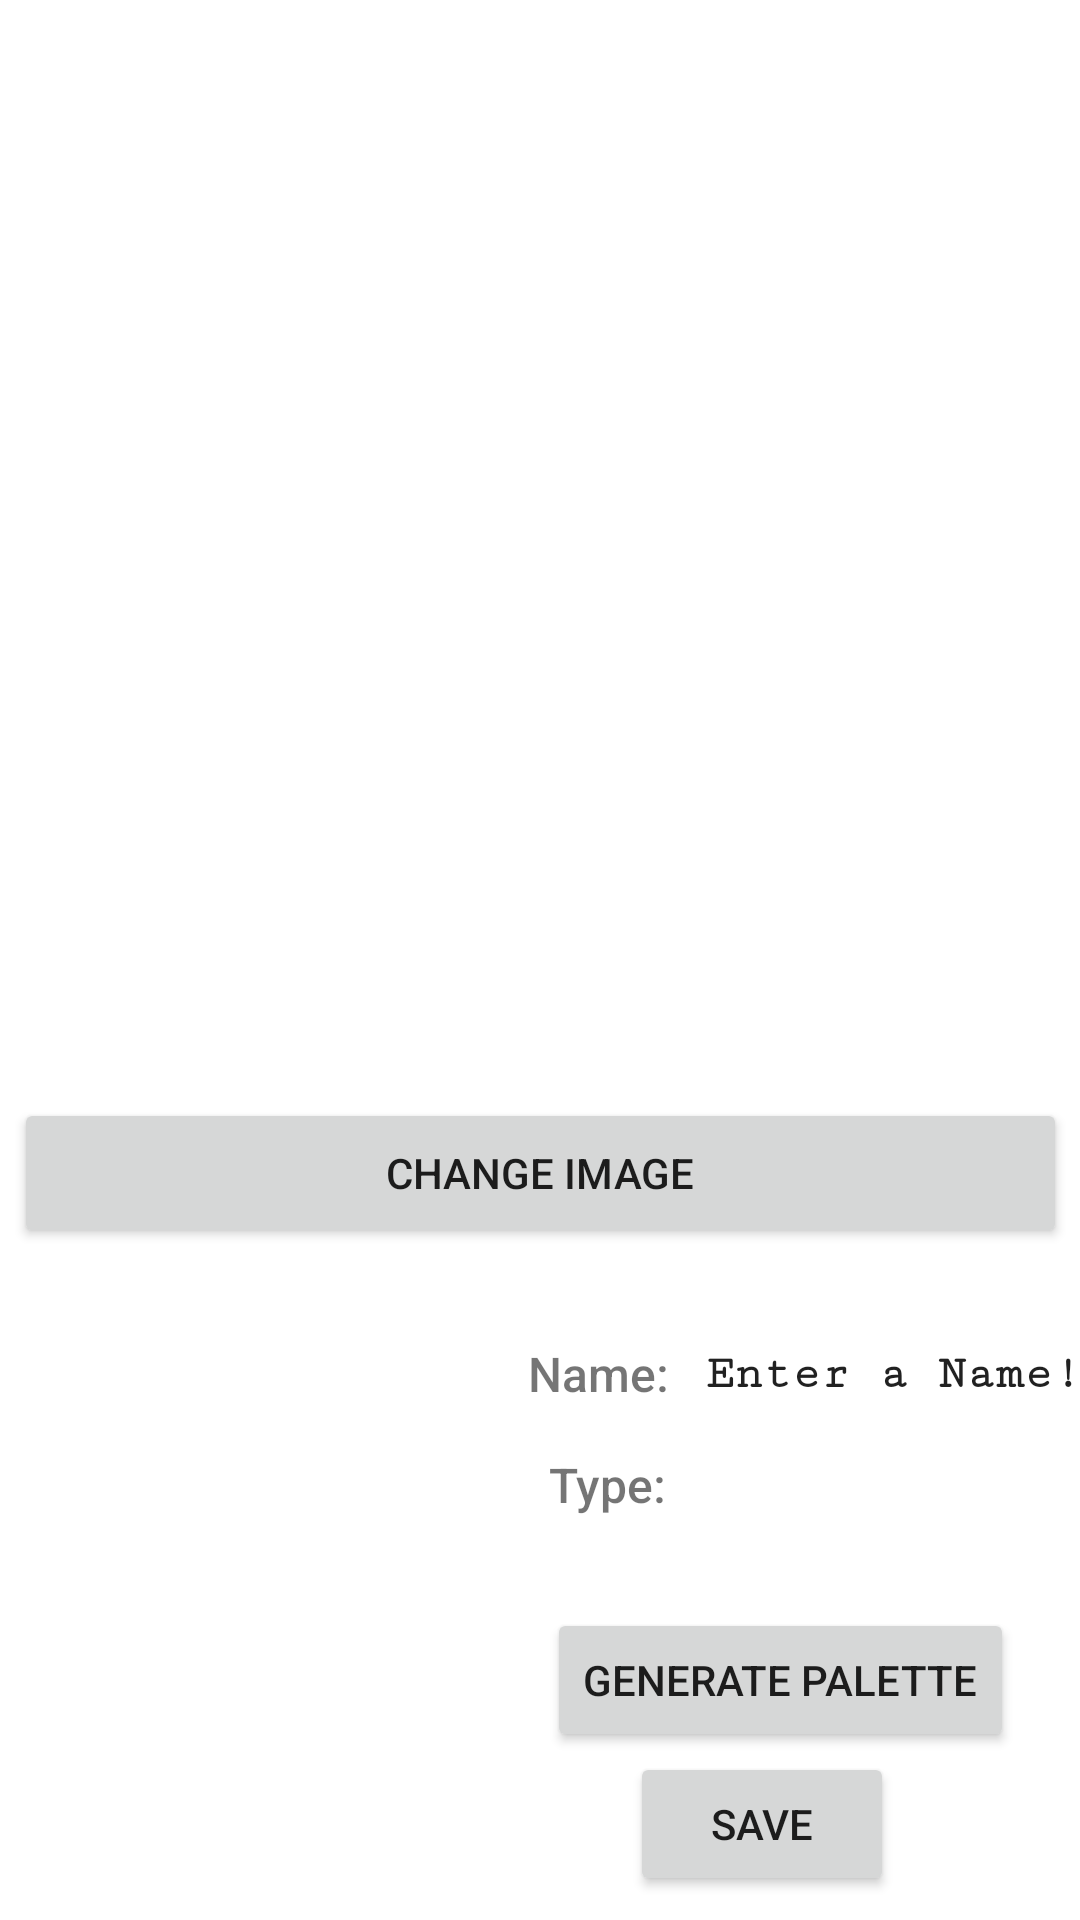

Layout XML and referenced resources for this Android screen:
<!-- AndroidManifest.xml: application theme Theme.HueMan -->
<!-- res/layout/fragment_home.xml -->
<?xml version="1.0" encoding="utf-8"?>
<androidx.constraintlayout.widget.ConstraintLayout xmlns:android="http://schemas.android.com/apk/res/android"
    xmlns:app="http://schemas.android.com/apk/res-auto"
    xmlns:tools="http://schemas.android.com/tools"
    android:layout_width="match_parent"
    android:layout_height="match_parent"
    tools:context=".ui.home.HomeFragment">


    <TextView
        android:id="@+id/hexLabel"
        android:layout_width="112dp"
        android:layout_height="45dp"
        android:layout_marginStart="36dp"
        android:layout_marginTop="16dp"
        android:fontFamily="serif-monospace"
        android:textAlignment="viewStart"
        android:textAllCaps="true"
        android:textSize="24sp"
        android:textStyle="bold"
        app:layout_constraintStart_toStartOf="parent"
        app:layout_constraintTop_toBottomOf="@+id/colorBox" />

    <TextView
        android:id="@+id/nameLabel"
        android:layout_width="169dp"
        android:layout_height="28dp"
        android:layout_marginStart="8dp"
        android:layout_marginTop="28dp"
        android:fontFamily="serif-monospace"
        android:textAlignment="center"
        android:textSize="16sp"
        android:textStyle="bold"
        app:layout_constraintStart_toEndOf="@+id/textView"
        app:layout_constraintTop_toBottomOf="@+id/btnPick" />

    <EditText
        android:id="@+id/nameEdit"
        android:layout_width="169dp"
        android:layout_height="28dp"
        android:layout_marginStart="8dp"
        android:layout_marginTop="28dp"
        android:background="@android:color/transparent"
        android:fontFamily="serif-monospace"
        android:text="Enter a Name!"
        android:textAlignment="viewStart"
        android:textSize="16sp"
        android:textStyle="bold"
        app:layout_constraintStart_toEndOf="@+id/textView"
        app:layout_constraintTop_toBottomOf="@+id/btnPick" />

    <TextView
        android:id="@+id/typeLabel"
        android:layout_width="169dp"
        android:layout_height="28dp"
        android:layout_marginStart="12dp"
        android:layout_marginTop="12dp"
        android:fontFamily="serif-monospace"
        android:textAlignment="viewStart"
        android:textSize="16sp"
        android:textStyle="bold"
        app:layout_constraintStart_toEndOf="@+id/ColorType"
        app:layout_constraintTop_toBottomOf="@+id/nameLabel" />

    <ImageView
        android:id="@+id/image"
        android:layout_width="350dp"
        android:layout_height="350dp"
        android:layout_marginTop="8dp"
        android:src="@drawable/color_wheel_0"
        app:layout_constraintEnd_toEndOf="parent"
        app:layout_constraintStart_toStartOf="parent"
        app:layout_constraintTop_toTopOf="parent" />

    <TextView
        android:id="@+id/colorBox"
        android:layout_width="108dp"
        android:layout_height="110dp"
        android:layout_marginStart="40dp"
        android:layout_marginTop="28dp"
        app:layout_constraintStart_toStartOf="parent"
        app:layout_constraintTop_toBottomOf="@+id/btnPick" />

    <Button
        android:id="@+id/btnPick"
        android:layout_width="351dp"
        android:layout_height="50dp"
        android:layout_marginTop="8dp"
        android:text="@string/chose_image"
        app:layout_constraintEnd_toEndOf="parent"
        app:layout_constraintStart_toStartOf="parent"
        app:layout_constraintTop_toBottomOf="@+id/image" />

    <TextView
        android:id="@+id/textView"
        android:layout_width="66dp"
        android:layout_height="25dp"
        android:layout_marginStart="13dp"
        android:layout_marginTop="31dp"
        android:fontFamily="sans-serif-medium"
        android:text="Name: "
        android:textAlignment="textEnd"
        android:textSize="16sp"
        app:layout_constraintStart_toEndOf="@+id/colorBox"
        app:layout_constraintTop_toBottomOf="@+id/btnPick" />

    <TextView
        android:id="@+id/ColorType"
        android:layout_width="66dp"
        android:layout_height="25dp"
        android:layout_marginStart="8dp"
        android:layout_marginTop="12dp"
        android:fontFamily="sans-serif-medium"
        android:text="Type:"
        android:textAlignment="textEnd"
        android:textSize="16sp"
        app:layout_constraintStart_toEndOf="@+id/colorBox"
        app:layout_constraintTop_toBottomOf="@+id/textView" />

    <Button
        android:id="@+id/paletteGeneratorButton"
        android:layout_width="wrap_content"
        android:layout_height="wrap_content"
        android:layout_marginStart="20dp"
        android:layout_marginTop="24dp"
        android:layout_marginEnd="8dp"
        android:text="Generate Palette"
        app:layout_constraintEnd_toEndOf="parent"
        app:layout_constraintStart_toEndOf="@+id/colorBox"
        app:layout_constraintTop_toBottomOf="@+id/typeLabel" />

    <Button
        android:id="@+id/saveColorButton"
        android:layout_width="wrap_content"
        android:layout_height="wrap_content"
        android:layout_marginStart="8dp"
        android:layout_marginEnd="8dp"
        android:text="Save"
        app:layout_constraintEnd_toEndOf="parent"
        app:layout_constraintStart_toEndOf="@+id/hexLabel"
        app:layout_constraintTop_toBottomOf="@+id/paletteGeneratorButton" />
</androidx.constraintlayout.widget.ConstraintLayout>
<!-- resources referenced by this layout -->
<resources>
  <string name="chose_image">CHANGE IMAGE</string>
  <style name="Theme.HueMan" parent="Theme.MaterialComponents.DayNight.DarkActionBar">
          
          <item name="colorPrimary">#cccccc</item>
          <item name="colorPrimaryVariant">#999999</item>
          <item name="colorOnPrimary">#000000</item>
          <item name="android:titleTextColor">#000000</item>
          
          <item name="colorSecondary">@color/teal_200</item>
          <item name="colorSecondaryVariant">@color/teal_700</item>
          <item name="colorOnSecondary">@color/black</item>
          
          <item name="android:statusBarColor" tools:targetApi="l">?attr/colorPrimaryVariant</item>
          
      </style>
  <!-- not gathered from this repository: default colours our renderer supplied (Android Studio template values) -->
  <color name="teal_200">#FF03DAC5</color>
  <color name="teal_700">#FF018786</color>
  <color name="black">#FF000000</color>
</resources>
